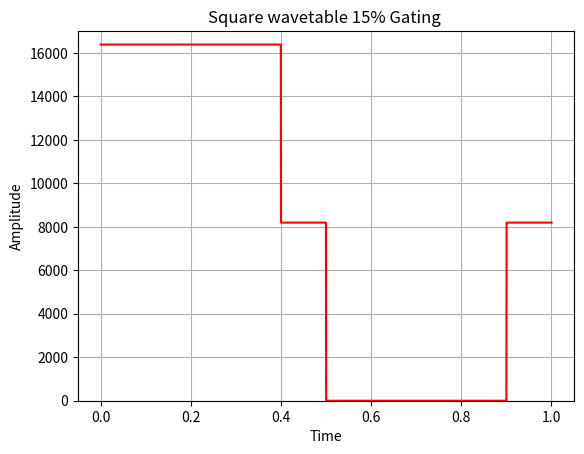

The matplotlib source for this figure:
from scipy import signal

import matplotlib.pyplot as plot

import numpy as np

# Sampling rate 1000 hz / second

t = np.linspace(0, 1, 2000, endpoint=True)

# Plot the square wave signal
x=8190*signal.square(2* np.pi * 5 * t) + 8192

SQUARE=[
16382,16382,16382,16382,16382,16382,16382,16382,16382,16382,16382,16382,16382,16382,16382,16382,16382,16382,16382,16382,16382,16382,16382,16382,16382,16382,16382,16382,16382,16382,16382,16382,16382,16382,16382,16382,16382,16382,16382,16382,16382,16382,16382,16382,16382,16382,16382,16382,16382,16382,16382,16382,16382,16382,16382,16382,16382,16382,16382,16382,16382,16382,16382,16382,16382,16382,16382,16382,16382,16382,16382,16382,16382,16382,16382,16382,16382,16382,16382,16382,16382,16382,16382,16382,16382,16382,16382,16382,16382,16382,16382,16382,16382,16382,16382,16382,16382,16382,16382,16382,16382,
16382,16382,16382,16382,16382,16382,16382,16382,16382,16382,16382,16382,16382,16382,16382,16382,16382,16382,16382,16382,16382,16382,16382,16382,16382,16382,16382,16382,16382,16382,16382,16382,16382,16382,16382,16382,16382,16382,16382,16382,16382,16382,16382,16382,16382,16382,16382,16382,16382,16382,16382,16382,16382,16382,16382,16382,16382,16382,16382,16382,16382,16382,16382,16382,16382,16382,16382,16382,16382,16382,16382,16382,16382,16382,16382,16382,16382,16382,16382,16382,16382,16382,16382,16382,16382,16382,16382,16382,16382,16382,16382,16382,16382,16382,16382,16382,16382,16382,16382,16382,
16382,16382,16382,16382,16382,16382,16382,16382,16382,16382,16382,16382,16382,16382,16382,16382,16382,16382,16382,16382,16382,16382,16382,16382,16382,16382,16382,16382,16382,16382,16382,16382,16382,16382,16382,16382,16382,16382,16382,16382,16382,16382,16382,16382,16382,16382,16382,16382,16382,16382,16382,16382,16382,16382,16382,16382,16382,16382,16382,16382,16382,16382,16382,16382,16382,16382,16382,16382,16382,16382,16382,16382,16382,16382,16382,16382,16382,16382,16382,16382,16382,16382,16382,16382,16382,16382,16382,16382,16382,16382,16382,16382,16382,16382,16382,16382,16382,16382,16382,16382,
16382,16382,16382,16382,16382,16382,16382,16382,16382,16382,16382,16382,16382,16382,16382,16382,16382,16382,16382,16382,16382,16382,16382,16382,16382,16382,16382,16382,16382,16382,16382,16382,16382,16382,16382,16382,16382,16382,16382,16382,16382,16382,16382,16382,16382,16382,16382,16382,16382,16382,16382,16382,16382,16382,16382,16382,16382,16382,16382,16382,16382,16382,16382,16382,16382,16382,16382,16382,16382,16382,16382,16382,16382,16382,16382,16382,16382,16382,16382,16382,16382,16382,16382,16382,16382,16382,16382,16382,16382,16382,16382,16382,16382,16382,16382,16382,16382,16382,16382,16382,
16382,16382,16382,16382,16382,16382,16382,16382,16382,16382,16382,16382,16382,16382,16382,16382,16382,16382,16382,16382,16382,16382,16382,16382,16382,16382,16382,16382,16382,16382,16382,16382,16382,16382,16382,16382,16382,16382,16382,16382,16382,16382,16382,16382,16382,16382,16382,16382,16382,16382,16382,16382,16382,16382,16382,16382,16382,16382,16382,16382,16382,16382,16382,16382,16382,16382,16382,16382,16382,16382,16382,16382,16382,16382,16382,16382,16382,16382,16382,16382,16382,16382,16382,16382,16382,16382,16382,16382,16382,16382,16382,16382,16382,16382,16382,16382,16382,16382,16382,16382,
16382,16382,16382,16382,16382,16382,16382,16382,16382,16382,16382,16382,16382,16382,16382,16382,16382,16382,16382,16382,16382,16382,16382,16382,16382,16382,16382,16382,16382,16382,16382,16382,16382,16382,16382,16382,16382,16382,16382,16382,16382,16382,16382,16382,16382,16382,16382,16382,16382,16382,16382,16382,16382,16382,16382,16382,16382,16382,16382,16382,16382,16382,16382,16382,16382,16382,16382,16382,16382,16382,16382,16382,16382,16382,16382,16382,16382,16382,16382,16382,16382,16382,16382,16382,16382,16382,16382,16382,16382,16382,16382,16382,16382,16382,16382,16382,16382,16382,16382,16382,
16382,16382,16382,16382,16382,16382,16382,16382,16382,16382,16382,16382,16382,16382,16382,16382,16382,16382,16382,16382,16382,16382,16382,16382,16382,16382,16382,16382,16382,16382,16382,16382,16382,16382,16382,16382,16382,16382,16382,16382,16382,16382,16382,16382,16382,16382,16382,16382,16382,16382,16382,16382,16382,16382,16382,16382,16382,16382,16382,16382,16382,16382,16382,16382,16382,16382,16382,16382,16382,16382,16382,16382,16382,16382,16382,16382,16382,16382,16382,16382,16382,16382,16382,16382,16382,16382,16382,16382,16382,16382,16382,16382,16382,16382,16382,16382,16382,16382,16382,16382,
16382,16382,16382,16382,16382,16382,16382,16382,16382,16382,16382,16382,16382,16382,16382,16382,16382,16382,16382,16382,16382,16382,16382,16382,16382,16382,16382,16382,16382,16382,16382,16382,16382,16382,16382,16382,16382,16382,16382,16382,16382,16382,16382,16382,16382,16382,16382,16382,16382,16382,16382,16382,16382,16382,16382,16382,16382,16382,16382,16382,16382,16382,16382,16382,16382,16382,16382,16382,16382,16382,16382,16382,16382,16382,16382,16382,16382,16382,16382,16382,16382,16382,16382,16382,16382,16382,16382,16382,16382,16382,16382,16382,16382,16382,16382,16382,16382,16382,16382,8192,8192,8192,8192,8192,8192,8192,8192,8192,8192,8192,8192,8192,8192,8192,8192,8192,8192,8192,8192,8192,8192,8192,8192,8192,8192,8192,8192,8192,8192,8192,8192,8192,8192,8192,8192,8192,8192,8192,8192,8192,8192,8192,8192,8192,8192,8192,8192,8192,8192,8192,8192,8192,8192,8192,8192,8192,8192,8192,8192,8192,8192,8192,8192,8192,8192,8192,8192,8192,8192,8192,8192,8192,8192,8192,8192,8192,8192,8192,8192,8192,8192,8192,8192,8192,8192,8192,8192,8192,8192,8192,8192,8192,8192,8192,8192,8192,8192,8192,8192,8192,8192,8192,8192,8192,8192,8192,8192,8192,8192,8192,8192,8192,8192,8192,8192,8192,8192,8192,8192,8192,8192,8192,8192,8192,8192,8192,8192,8192,8192,8192,8192,8192,8192,8192,8192,8192,8192,8192,8192,8192,8192,8192,8192,8192,8192,8192,8192,8192,8192,8192,8192,8192,8192,8192,8192,8192,8192,8192,8192,8192,8192,8192,8192,8192,8192,8192,8192,8192,8192,8192,8192,8192,8192,8192,8192,8192,8192,8192,8192,8192,8192,8192,8192,8192,8192,8192,8192,8192,8192,8192,8192,8192,8192,8192,8192,8192,8192,8192,8192,0,
0,0,0,0,0,0,0,0,0,0,0,0,0,0,0,0,0,0,0,0,0,0,0,0,0,0,0,0,0,0,0,0,0,0,0,0,0,0,0,0,0,0,0,0,0,0,0,0,0,0,0,0,0,0,0,0,0,0,0,0,0,0,0,0,0,0,0,0,0,0,0,0,0,0,0,0,0,0,0,0,0,0,0,0,0,0,0,0,0,0,0,0,0,0,0,0,0,0,0,0,
0,0,0,0,0,0,0,0,0,0,0,0,0,0,0,0,0,0,0,0,0,0,0,0,0,0,0,0,0,0,0,0,0,0,0,0,0,0,0,0,0,0,0,0,0,0,0,0,0,0,0,0,0,0,0,0,0,0,0,0,0,0,0,0,0,0,0,0,0,0,0,0,0,0,0,0,0,0,0,0,0,0,0,0,0,0,0,0,0,0,0,0,0,0,0,0,0,0,0,0,
0,0,0,0,0,0,0,0,0,0,0,0,0,0,0,0,0,0,0,0,0,0,0,0,0,0,0,0,0,0,0,0,0,0,0,0,0,0,0,0,0,0,0,0,0,0,0,0,0,0,0,0,0,0,0,0,0,0,0,0,0,0,0,0,0,0,0,0,0,0,0,0,0,0,0,0,0,0,0,0,0,0,0,0,0,0,0,0,0,0,0,0,0,0,0,0,0,0,0,0,
0,0,0,0,0,0,0,0,0,0,0,0,0,0,0,0,0,0,0,0,0,0,0,0,0,0,0,0,0,0,0,0,0,0,0,0,0,0,0,0,0,0,0,0,0,0,0,0,0,0,0,0,0,0,0,0,0,0,0,0,0,0,0,0,0,0,0,0,0,0,0,0,0,0,0,0,0,0,0,0,0,0,0,0,0,0,0,0,0,0,0,0,0,0,0,0,0,0,0,0,
0,0,0,0,0,0,0,0,0,0,0,0,0,0,0,0,0,0,0,0,0,0,0,0,0,0,0,0,0,0,0,0,0,0,0,0,0,0,0,0,0,0,0,0,0,0,0,0,0,0,0,0,0,0,0,0,0,0,0,0,0,0,0,0,0,0,0,0,0,0,0,0,0,0,0,0,0,0,0,0,0,0,0,0,0,0,0,0,0,0,0,0,0,0,0,0,0,0,0,0,
0,0,0,0,0,0,0,0,0,0,0,0,0,0,0,0,0,0,0,0,0,0,0,0,0,0,0,0,0,0,0,0,0,0,0,0,0,0,0,0,0,0,0,0,0,0,0,0,0,0,0,0,0,0,0,0,0,0,0,0,0,0,0,0,0,0,0,0,0,0,0,0,0,0,0,0,0,0,0,0,0,0,0,0,0,0,0,0,0,0,0,0,0,0,0,0,0,0,0,0,
0,0,0,0,0,0,0,0,0,0,0,0,0,0,0,0,0,0,0,0,0,0,0,0,0,0,0,0,0,0,0,0,0,0,0,0,0,0,0,0,0,0,0,0,0,0,0,0,0,0,0,0,0,0,0,0,0,0,0,0,0,0,0,0,0,0,0,0,0,0,0,0,0,0,0,0,0,0,0,0,0,0,0,0,0,0,0,0,0,0,0,0,0,0,0,0,0,0,0,0,
0,0,0,0,0,0,0,0,0,0,0,0,0,0,0,0,0,0,0,0,0,0,0,0,0,0,0,0,0,0,0,0,0,0,0,0,0,0,0,0,0,0,0,0,0,0,0,0,0,0,0,0,0,0,0,0,0,0,0,0,0,0,0,0,0,0,0,0,0,0,0,0,0,0,0,0,0,0,0,0,0,0,0,0,0,0,0,0,0,0,0,0,0,0,0,0,0,0,0,
8192,8192,8192,8192,8192,8192,8192,8192,8192,8192,8192,8192,8192,8192,8192,8192,8192,8192,8192,8192,8192,8192,8192,8192,8192,8192,8192,8192,8192,8192,8192,8192,8192,8192,8192,8192,8192,8192,8192,8192,8192,8192,8192,8192,8192,8192,8192,8192,8192,8192,8192,8192,8192,8192,8192,8192,8192,8192,8192,8192,8192,8192,8192,8192,8192,8192,8192,8192,8192,8192,8192,8192,8192,8192,8192,8192,8192,8192,8192,8192,8192,8192,8192,8192,8192,8192,8192,8192,8192,8192,8192,8192,8192,8192,8192,8192,8192,8192,8192,8192,8192,8192,8192,8192,8192,8192,8192,8192,8192,8192,8192,8192,8192,8192,8192,8192,8192,8192,8192,8192,8192,8192,8192,8192,8192,8192,8192,8192,8192,8192,8192,8192,8192,8192,8192,8192,8192,8192,8192,8192,8192,8192,8192,8192,8192,8192,8192,8192,8192,8192,8192,8192,8192,8192,8192,8192,8192,8192,8192,8192,8192,8192,8192,8192,8192,8192,8192,8192,8192,8192,8192,8192,8192,8192,8192,8192,8192,8192,8192,8192,8192,8192,8192,8192,8192,8192,8192,8192,8192,8192,8192,8192,8192,8192,8192,8192,8192,8192,8192,8192
]
print(len([]))
cont16382=0
cont8192=0
cont0 = 0
for i in SQUARE :
    if(i==16382):
        cont16382=cont16382+1
    if(i==8192):
        cont8192 = cont8192 + 1
    if (i == 0):
        cont0 = cont0 + 1
Somm=cont16382+  cont8192 +cont0
print("cont16382 = {} \n cont8192 = {} \n cont0 = {}".format(cont16382,cont8192,cont0))

plot.plot(t,SQUARE,'r')
#print(x)
resolution = 6
nsample     = int(360/resolution)
for k in x:
    h=k
    #print('{} , '.format(h))



# Give a title for the square wave plot

plot.title('Square wavetable 15% Gating ')
#plot.title('Sinus wavetable  ')
# Give x axis label for the square wave plot

plot.xlabel('Time')

# Give y axis label for the square wave plot

plot.ylabel('Amplitude')

#plot.grid(True, which='both')


# Provide x axis and line color

#plot.axhline(y=0, color='k')

# Set the max and min values for y axis

plot.ylim(0,17000)

# Display the square wave drawn
plot.grid()
plot.show()